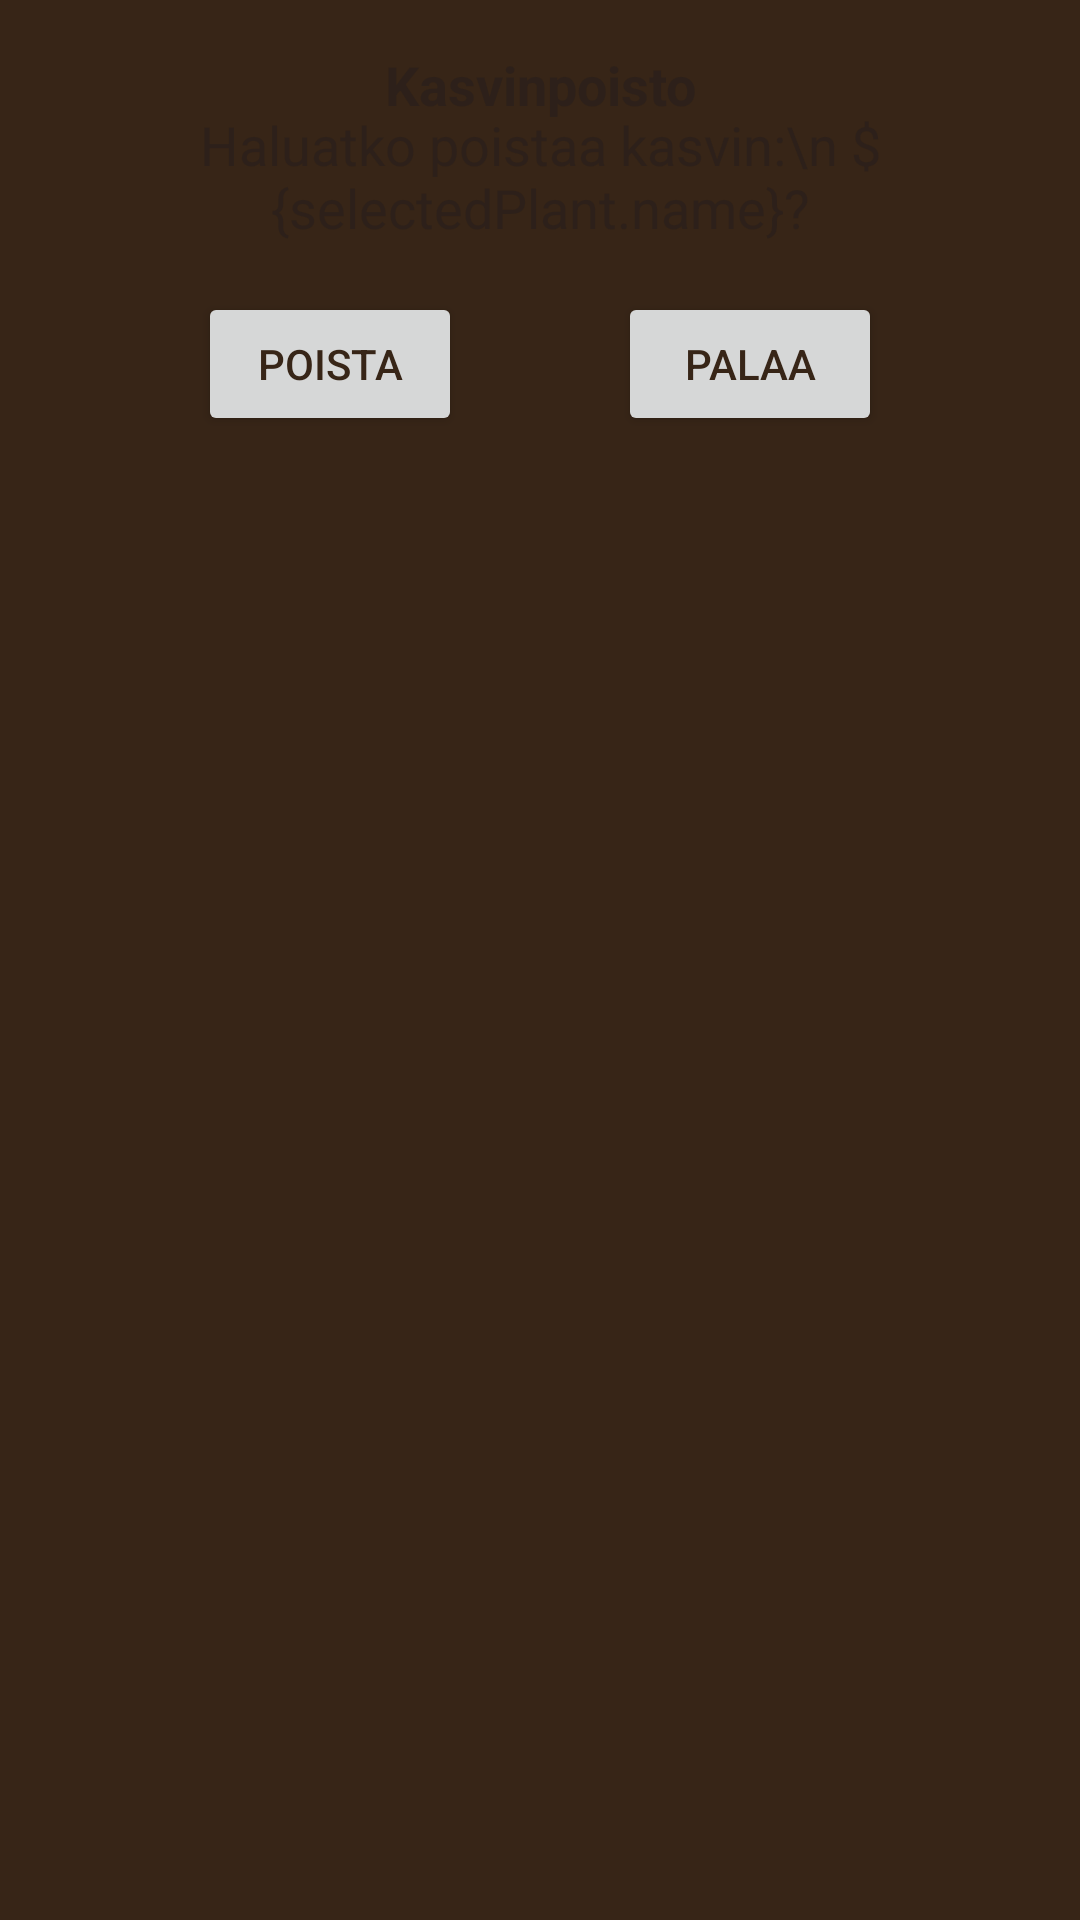

Layout XML and referenced resources for this Android screen:
<!-- AndroidManifest.xml: application theme Base.Theme.KasvihuoneEnvironment -->
<!-- res/layout/custom_dialog_buttons.xml -->
<?xml version="1.0" encoding="utf-8"?>
<LinearLayout xmlns:android="http://schemas.android.com/apk/res/android"
    android:layout_width="match_parent"
    android:layout_height="wrap_content"
    android:orientation="vertical"
    android:background="@color/brand2"
    android:padding="16dp">

    <RelativeLayout
        android:layout_width="match_parent"
        android:layout_height="wrap_content"
        android:gravity="center">

        <TextView
            android:id="@+id/dialogTitle"
            android:layout_width="match_parent"
            android:layout_height="wrap_content"
            android:textAppearance="?android:textAppearanceMedium"
            android:textColor="@color/brand1"
            android:textStyle="bold"
            android:hint="Kasvinpoisto"
            android:gravity="center|top"
            android:paddingTop="0dp"/>

        <TextView
            android:id="@+id/dialogMessage"
            android:layout_width="match_parent"
            android:layout_height="wrap_content"
            android:textAppearance="?android:textAppearanceMedium"
            android:textColor="@color/brand1"
            android:hint="Haluatko poistaa kasvin:\n ${selectedPlant.name}?"
            android:gravity="center|top"
            android:paddingTop="20dp"/>

        
        <Button
            android:id="@+id/positiveButton"
            android:layout_width="wrap_content"
            android:layout_height="wrap_content"
            android:text="Poista"
            android:textColor="@color/brand2"
            android:layout_below="@id/dialogMessage"
            android:layout_alignParentStart="true"
            android:layout_marginTop="16dp"
            android:layout_marginStart="50dp"/>

        <Button
            android:id="@+id/negativeButton"
            android:layout_width="wrap_content"
            android:layout_height="wrap_content"
            android:textColor="@color/brand2"
            android:text="Palaa"
            android:layout_below="@id/dialogMessage"
            android:layout_alignParentEnd="true"
            android:layout_marginTop="16dp"
            android:layout_marginEnd="50dp"/>
    </RelativeLayout>
</LinearLayout>













<!-- resources referenced by this layout -->
<resources>
  <color name="brand1">#D1C7AE</color>
  <color name="brand2">#372517</color>
  <style name="Base.Theme.KasvihuoneEnvironment" parent="Theme.Material3.DayNight.NoActionBar">
          
          <item name="colorPrimary">@color/brand1</item>
          <item name="colorSecondary">@color/brand2</item>
  
          
          <item name="android:colorPrimary">@color/brand2</item>
          <item name="android:colorPrimaryDark">@color/brand2</item>
          <item name="android:colorAccent">@color/brand1</item>
  
          
          <item name="android:textColorPrimary">@android:color/white</item>
          <item name="android:textColor">@android:color/white</item>
      </style>
</resources>
